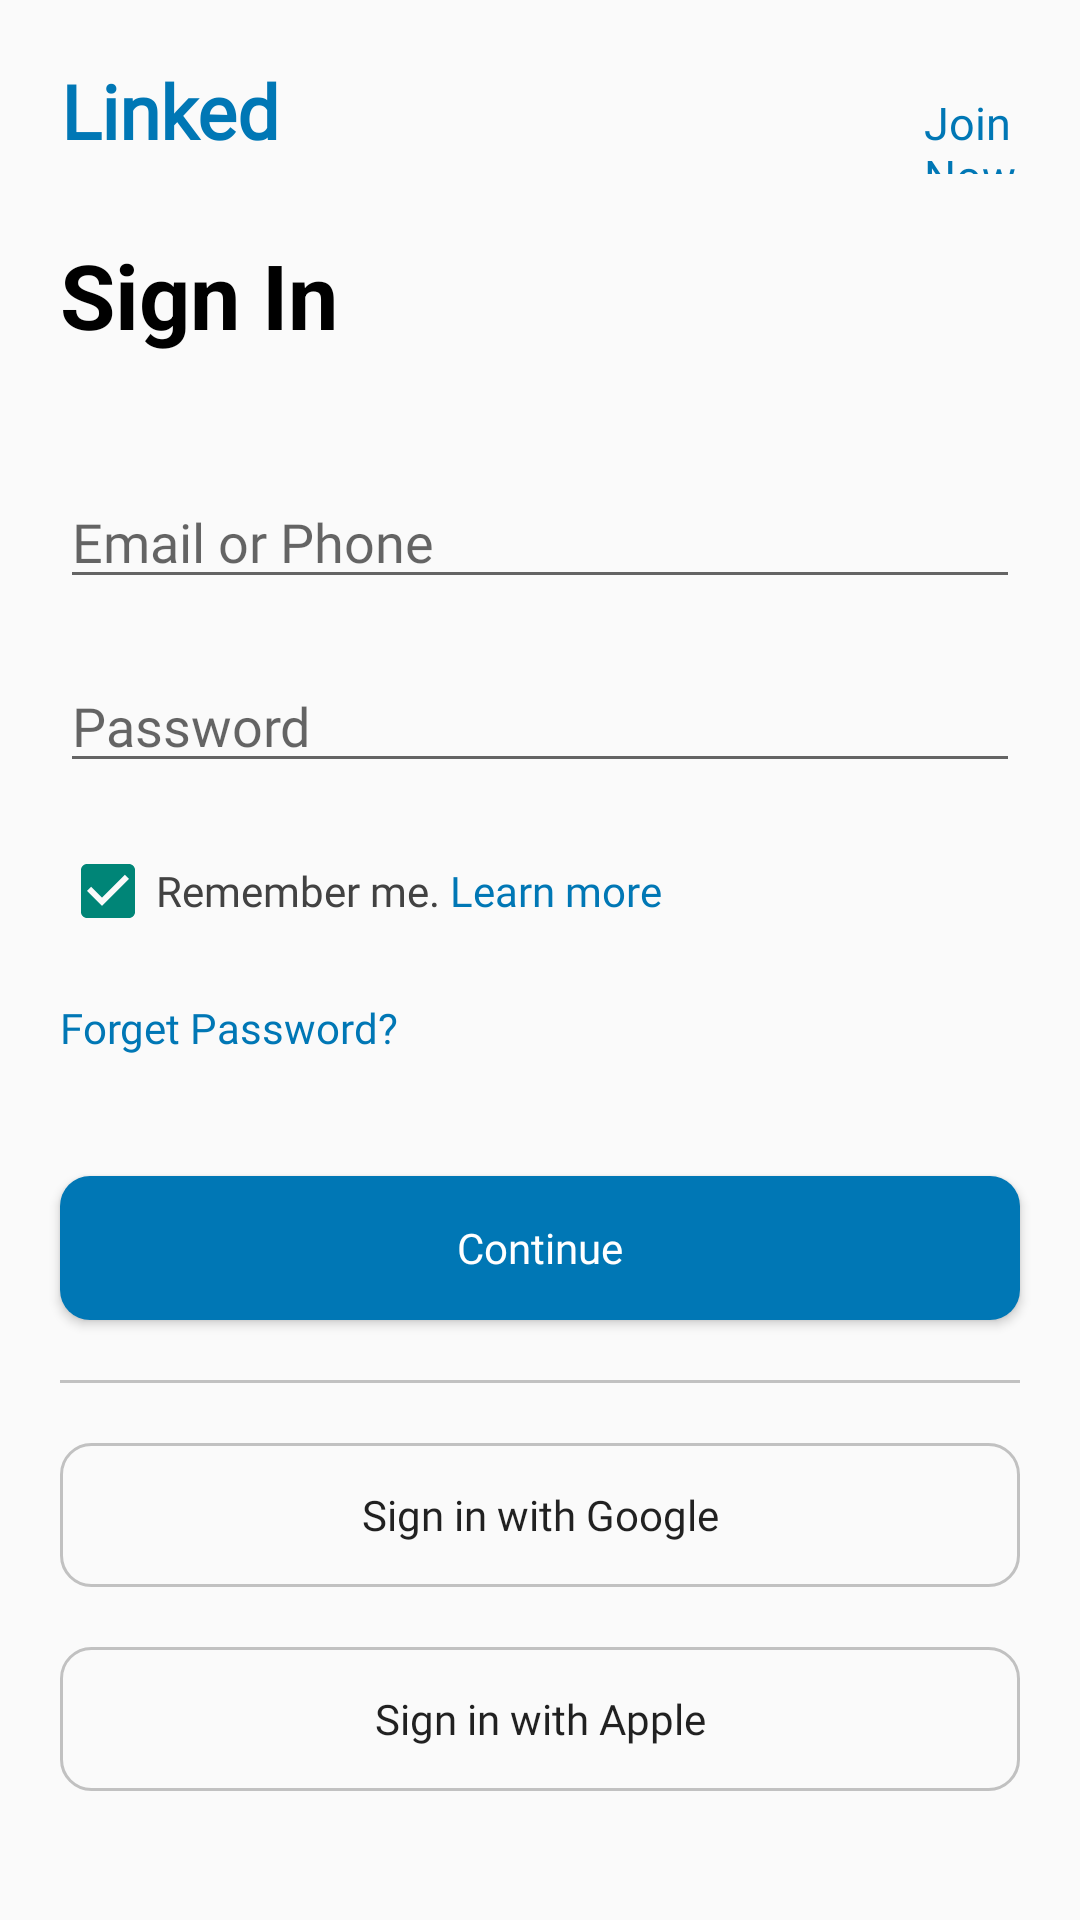

Write the Android layout XML for this screen, with the resource values it uses.
<!-- AndroidManifest.xml: application theme Theme.LinkedIn -->
<!-- res/layout/activity_sign_in_layout.xml -->
<?xml version="1.0" encoding="utf-8"?>
<androidx.constraintlayout.widget.ConstraintLayout xmlns:android="http://schemas.android.com/apk/res/android"
    xmlns:app="http://schemas.android.com/apk/res-auto"
    xmlns:tools="http://schemas.android.com/tools"
    android:layout_width="match_parent"
    android:layout_height="match_parent"
    tools:context=".SignInLayout">

    <LinearLayout
        android:id="@+id/logo"
        android:layout_width="match_parent"
        android:layout_height="wrap_content"
        android:layout_marginStart="20dp"
        android:layout_marginTop="20dp"
        android:gravity="start"
        android:orientation="horizontal"
        app:layout_constraintEnd_toEndOf="parent"
        app:layout_constraintStart_toStartOf="parent"
        app:layout_constraintTop_toTopOf="parent">

        <TextView
            android:layout_width="wrap_content"
            android:layout_height="wrap_content"
            android:layout_marginEnd="5dp"
            android:gravity="end"
            android:text="Linked"
            android:fontFamily="@font/poppins"
            android:textColor="@color/colorLinkedIn"
            android:textAlignment="gravity"
            android:textSize="25sp"
            android:textStyle="bold" />

        <ImageView
            android:layout_width="30dp"
            android:layout_height="30dp"
            android:src="@drawable/linkedin" />

        <TextView
            android:layout_width="wrap_content"
            android:layout_height="wrap_content"
            android:textSize="15sp"
            android:fontFamily="@font/poppins"
            android:textColor="@color/colorLinkedIn"
            android:layout_marginStart="180sp"
            android:text="@string/join"/>

    </LinearLayout>

    <LinearLayout
        android:layout_width="match_parent"
        android:layout_height="wrap_content"
        app:layout_constraintTop_toBottomOf="@id/logo"
        app:layout_constraintStart_toStartOf="parent"
        app:layout_constraintEnd_toEndOf="parent"
        android:orientation="vertical">

        <TextView
            android:layout_width="wrap_content"
            android:layout_height="wrap_content"
            android:text="@string/sign_in"
            android:textSize="30sp"
            android:textColor="@color/colorTextBlack"
            android:textStyle="bold"
            android:layout_margin="20dp"/>

        <EditText
            android:id="@+id/EtEmail"
            android:layout_width="match_parent"
            android:layout_height="wrap_content"
            android:hint="Email or Phone"
            android:inputType="textEmailAddress|phone"
            android:fontFamily="@font/poppins"
            android:layout_margin="20sp"/>

        <EditText
            android:id="@+id/EtPass"
            android:layout_width="match_parent"
            android:layout_height="wrap_content"
            android:hint="Password"

            android:inputType="textPassword"
            android:fontFamily="@font/poppins"
            android:drawableEnd="@drawable/ic_eye"
            android:layout_marginStart="20sp"
            android:layout_marginEnd="20sp"
            android:layout_marginBottom="20sp" />

        <LinearLayout
            android:layout_width="match_parent"
            android:layout_height="wrap_content"
            android:layout_marginEnd="20dp"
            android:layout_marginStart="20dp"
            android:orientation="horizontal">

            <CheckBox
                android:layout_width="wrap_content"
                android:layout_height="wrap_content"
                android:checked="true" />

            <TextView
                android:layout_width="wrap_content"
                android:layout_height="wrap_content"
                android:fontFamily="@font/poppins"
                android:text="Remember me. "
                android:textColor="@color/hintTextColor"/>

            <TextView
                android:layout_width="wrap_content"
                android:layout_height="wrap_content"
                android:fontFamily="@font/poppins"
                android:text="Learn more"
                android:textColor="@color/colorLinkedIn"/>

        </LinearLayout>

        <TextView
            android:layout_width="wrap_content"
            android:layout_height="wrap_content"
            android:text="Forget Password?"
            android:layout_margin="20dp"
            android:textColor="@color/colorLinkedIn"
            android:fontFamily="@font/poppins"/>

        <androidx.appcompat.widget.AppCompatButton
            android:layout_width="match_parent"
            android:layout_height="wrap_content"
            android:text="Continue"
            android:fontFamily="@font/poppins"
            android:textColor="@color/colorTextWhite"
            android:background="@drawable/circle_btn"
            android:layout_margin="20dp"
            android:textAllCaps="false"
            android:backgroundTint="@color/colorLinkedIn"/>


            <View
                android:layout_width="match_parent"
                android:layout_height="1dp"
                android:layout_marginStart="20dp"
                android:layout_marginEnd="20dp"
                android:background="@color/LightGray"/>

        <androidx.appcompat.widget.AppCompatButton
            android:layout_width="match_parent"
            android:layout_height="wrap_content"
            android:layout_margin="20dp"
            android:background="@drawable/button_transparent"
            android:text="Sign in with Google"
            android:textAllCaps="false"
            android:fontFamily="@font/poppins"/>

        <androidx.appcompat.widget.AppCompatButton
            android:layout_width="match_parent"
            android:layout_height="wrap_content"
            android:layout_marginStart="20dp"
            android:layout_marginEnd="20dp"
            android:background="@drawable/button_transparent"
            android:text="Sign in with Apple"
            android:textAllCaps="false"
            android:fontFamily="@font/poppins"/>



    </LinearLayout>

</androidx.constraintlayout.widget.ConstraintLayout>
<!-- resources referenced by this layout -->
<resources>
  <color name="LightGray">#c1c1c1</color>
  <color name="colorLinkedIn">#0077B5</color>
  <color name="colorTextBlack">#000000</color>
  <color name="colorTextWhite">#ffffff</color>
  <color name="hintTextColor">#424242</color>
  <!-- drawable button_transparent (drawable) -->
  <?xml version="1.0" encoding="utf-8"?>
  <shape xmlns:android="http://schemas.android.com/apk/res/android">
  
      <corners android:radius="10dp"/>
      <stroke android:color="@color/LightGray" android:width="1dp"/>
  </shape>
  <!-- drawable circle_btn (drawable) -->
  <?xml version="1.0" encoding="utf-8"?>
  <shape xmlns:android="http://schemas.android.com/apk/res/android">
  
      <corners android:radius="10dp"/>
      <solid android:color="@color/LightGray"/>
  </shape>
  <string name="join">Join Now</string>
  <string name="sign_in">Sign In</string>
  <style name="Theme.LinkedIn" parent="Theme.MaterialComponents.Light.NoActionBar.Bridge">
          
          <item name="colorPrimary">@color/colorPrimary</item>
          <item name="colorOnPrimary">@color/colorWhite</item>
          
          <item name="colorSecondary">@color/colorPrimaryDark</item>
          <item name="colorOnSecondary">@color/colorBlack</item>
      </style>
  <color name="colorPrimary">#0277bd</color>
  <color name="colorWhite">#ffffff</color>
  <color name="colorPrimaryDark">#004c8c</color>
  <color name="colorBlack">#000000</color>
</resources>
